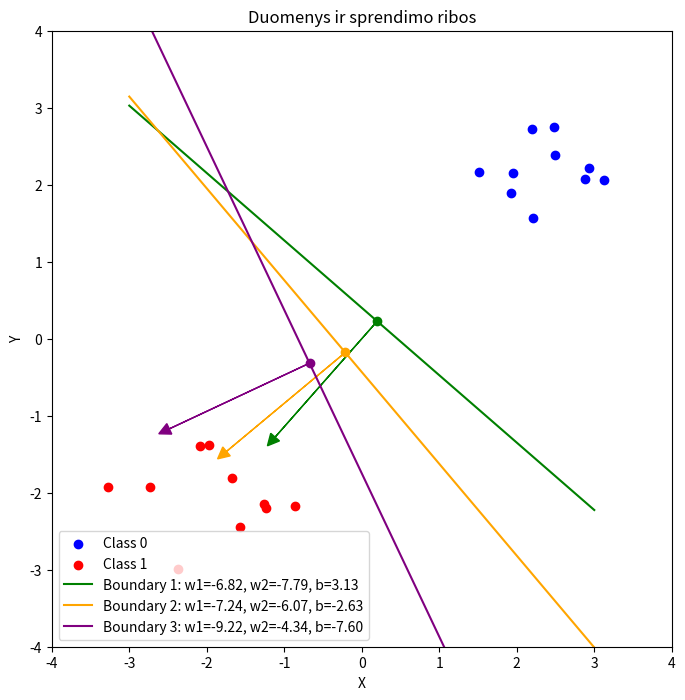

The matplotlib source for this figure:
import numpy as np
import pandas as pd
import matplotlib.pyplot as plt

# Parametrai
center_0 = (2, 2)
center_1 = (-2, -2)
num_points = 10


# 1. Duomenų generavimas
def generate_data(center_0, center_1, num_points):
    np.random.seed(0)
    # Sugeneruojame duomenis abejoms klasėms aplinkui du centrus: (-2, -2) ir (2, 2)
    class_0_x = np.random.normal(loc=center_0[0], scale=0.5, size=num_points)
    class_0_y = np.random.normal(loc=center_0[1], scale=0.5, size=num_points)
    class_1_x = np.random.normal(loc=center_1[0], scale=0.5, size=num_points)
    class_1_y = np.random.normal(loc=center_1[1], scale=0.5, size=num_points)

    # Sujungiame sugeneruotus duomenis į patogesnį DataFrame tipą
    data = pd.DataFrame({
        'X': np.concatenate((class_0_x, class_1_x)),
        'Y': np.concatenate((class_0_y, class_1_y)),
        'Class': np.concatenate((np.zeros(num_points), np.ones(num_points)))
    })
    return data


data = generate_data(center_0, center_1, num_points)
print("Pradiniai duomenys su klasėmis:")
print(data)


# 2. Dirbtinis neuronas
# Aktyvacijos funkcijos
def step_function(a):
    return 1 if a >= 0 else 0


def sigmoid_function(a):
    return 1 / (1 + np.exp(-a))


class Perceptron:
    def __init__(self, w1, w2, b, activation_function):
        self.w1 = w1
        self.w2 = w2
        self.bias = b
        self.activation_function = activation_function

    def __predict_to_class(self, a):
        prediction = self.activation_function(a)
        # Jeigu rezultatas yra float tipo (panaudota sigmoid funkcija), apvaliname skaičių
        if (isinstance(prediction, float)):
            return round(prediction)
        else:
            return prediction

    # Gauti rezultatą rementis x1 ir x2 taškais, jų svoriais ir poslinkiu.
    # Pritaikoma paskirta aktyvacijos funkcija
    def predict(self, x1, x2):
        a = self.w1 * x1 + self.w2 * x2 + self.bias
        return self.__predict_to_class(a)


# 3. Rasti tinkamus svorių ir bias rinkinius (be mokymo; step funkcija)
def find_weight_sets(data, activation_function, num_sets=3, max_iter=100000, weight_range=(-10, 10)):
    found_sets = []
    iterations = 0

    # Ieškome svorių, kol nesurasime trijų rinkinių
    while len(found_sets) < num_sets and iterations < max_iter:
        w1 = np.random.uniform(*(-10, 10))
        w2 = np.random.uniform(*(-10, 10))
        b = np.random.uniform(*(-10, 10))
        neuron = Perceptron(w1, w2, b, activation_function)

        # Patikriname, ar visi duomenų taškai teisingai klasifikuojami
        all_correct = True
        for _, row in data.iterrows():
            # Tikriname, ar su sugeneruotais svoriais tinkamai prognozuojami visi duomenys
            if neuron.predict(row['X'], row['Y']) != row['Class']:
                all_correct = False
                break

        # Jeigu visų taškų aktyvacijos funkcijos rezultatai atitinka jų klases,
        # pridedame rinkinį prie rezultatų
        if all_correct:
            found_sets.append((w1, w2, b))
        iterations += 1

    return found_sets


weight_sets = find_weight_sets(data, step_function)
print("\nRasti tinkami svorių (w1, w2) ir bias (b) rinkiniai (step funkcija):")
for idx, (w1, w2, b) in enumerate(weight_sets):
    print(f"Rinkinys {idx + 1}: w1 = {w1:.4f}, w2 = {w2:.4f}, bias = {b:.4f}")


# 4. Rasti tinkamus svorių ir bias rinkinius (be mokymo; sigmoid funkcija)
weight_sets = find_weight_sets(data, sigmoid_function)
print("\nRasti tinkami svorių (w1, w2) ir bias (b) rinkiniai (sigmoidinė funkcija):")
for idx, (w1, w2, b) in enumerate(weight_sets, start=1):
    print(f"Rinkinys {idx}: w1 = {w1:.4f}, w2 = {w2:.4f}, bias = {b:.4f}")


# 5. Klases skiriančioji tiesė
def plot_data_and_boundaries(data, weight_sets):
    plt.figure(figsize=(8, 8))
    # Piešiame abiejų klasių taškus atskirai
    class_0 = data[data['Class'] == 0]
    class_1 = data[data['Class'] == 1]
    plt.scatter(class_0['X'], class_0['Y'], color='blue', label='Class 0')
    plt.scatter(class_1['X'], class_1['Y'], color='red', label='Class 1')

    colors = ['green', 'orange', 'purple']

    # Braižome kiekvieną sprendimo ribą
    for idx, (w1, w2, b) in enumerate(weight_sets):
        color = colors[idx % len(colors)]
        # Vaizduojame klases skiriančias tieses
        if abs(w2) < 1e-3:
            # Jeigu w2 yra arti 0, brėžiame vertikalią tiesę
            x_val = -b / w1
            plt.axvline(x=x_val, color=color,
                        label=f'Boundary {idx+1}: w1={w1:.2f}, w2={w2:.2f}, b={b:.2f}')
        else:
            # Apskaičiuojame tiesės galų kordinates taškuose -3 ir 3
            ys = [-(w1 * x + b) / w2 for x in [-3.0, 3.0]]
            plt.plot([-3, 3], ys, color=color,
                     label=f'Boundary {idx+1}: w1={w1:.2f}, w2={w2:.2f}, b={b:.2f}')

        # 6. Vektorių atvaizdavimas
        norm = np.sqrt(w1**2 + w2**2)
        if norm < 1e-6:
            continue
        # Atrandame tašką esantį ant tiesės
        x0 = -b * w1 / (norm**2)
        y0 = -b * w2 / (norm**2)

        # Normalizuojame svorių vektorių
        dx = (w1 / norm) * 2
        dy = (w2 / norm) * 2
        # Braižome rodyklę, kuri prasideda nuo taško ant sprendimo linijos
        plt.arrow(x0, y0, dx, dy, head_width=0.15, head_length=0.15, fc=color, ec=color)
        # Pažymime tašką, kuriame prasideda rodyklė
        plt.plot(x0, y0, 'o', color=color)

    plt.xlabel("X")
    plt.ylabel("Y")
    plt.title("Duomenys ir sprendimo ribos")
    plt.legend()
    # Nustatome ribas, kad grafiko X ir Y kraštinių santykis būtų 1:1.
    # Reikalinga, kad vektoriai matytūsi, jog jie yra statmeni jų tiesėms
    plt.gca().set_xlim([-4, 4])
    plt.gca().set_ylim([-4, 4])
    plt.show()


plot_data_and_boundaries(data, weight_sets)
